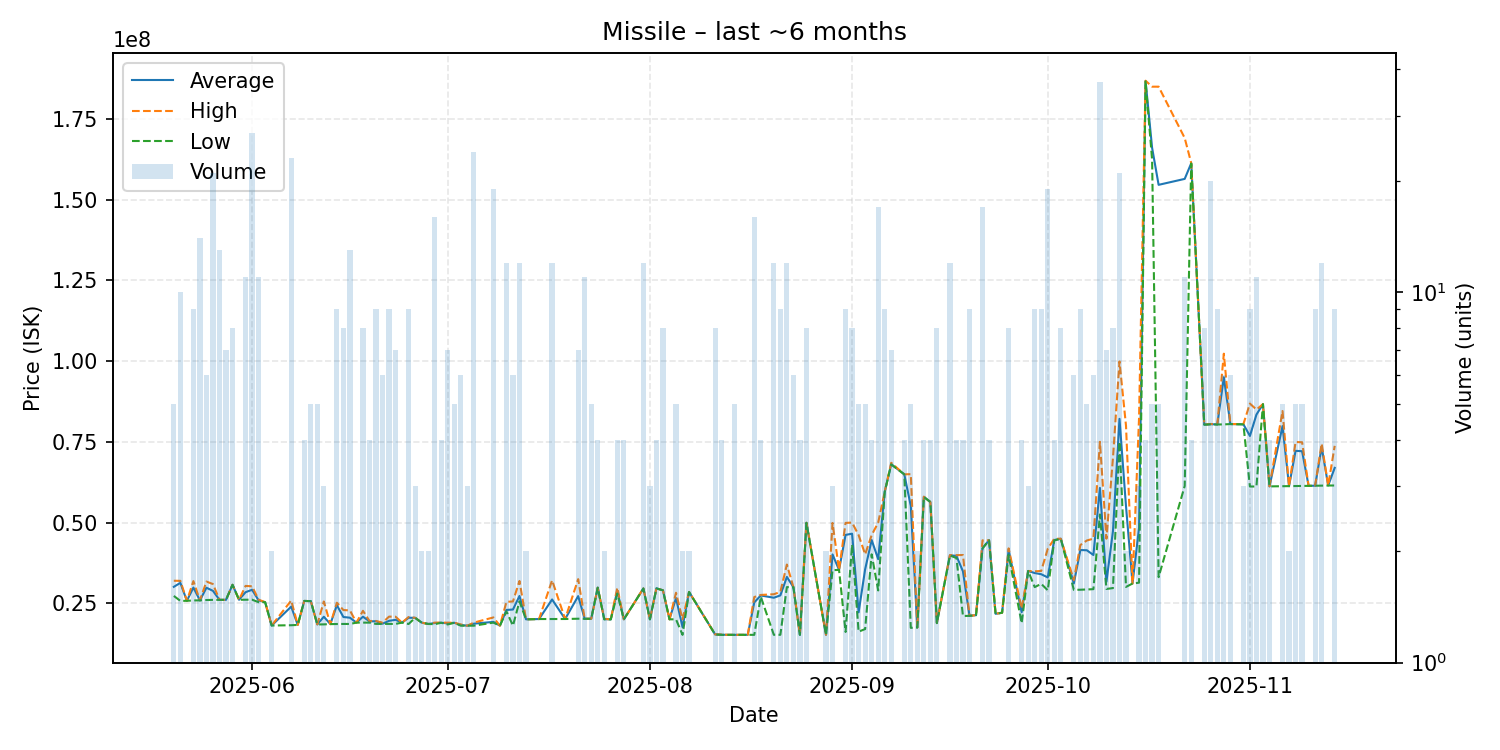

Data behind this chart, as committed beside it:
date, average, highest, lowest, order_count, volume
2025-05-20, 30088000, 31970000, 27265000, 3, 5
2025-05-21, 31319000, 31940000, 25730000, 5, 10
2025-05-22, 25760000, 25760000, 25760000, 1, 1
2025-05-23, 29861111, 31860000, 25870000, 5, 9
2025-05-24, 25890000, 25890000, 25890000, 9, 14
2025-05-25, 29806667, 31715000, 25995000, 5, 6
2025-05-26, 28839048, 30940000, 26050000, 12, 21
2025-05-27, 26051538, 26060000, 26040000, 4, 13
2025-05-28, 26058571, 26060000, 26050000, 2, 7
2025-05-29, 30715000, 30720000, 30710000, 2, 8
2025-05-30, 26080000, 26080000, 26080000, 1, 1
2025-05-31, 28429091, 30370000, 26100000, 3, 11
2025-06-01, 29172963, 30250000, 26100000, 14, 27
2025-06-02, 25890000, 26100000, 25330000, 4, 11
2025-06-03, 25330000, 25330000, 25330000, 1, 1
2025-06-04, 18100000, 18100000, 18100000, 1, 2
2025-06-07, 23961304, 25850000, 18190000, 11, 23
2025-06-08, 18290000, 18290000, 18290000, 1, 1
2025-06-09, 25715000, 25720000, 25710000, 4, 4
2025-06-10, 25658000, 25660000, 25650000, 3, 5
2025-06-11, 18448000, 18460000, 18430000, 4, 5
2025-06-12, 20823333, 25550000, 18460000, 3, 3
2025-06-13, 18540000, 18540000, 18540000, 1, 1
2025-06-14, 24392222, 25160000, 18570000, 8, 9
2025-06-15, 20738750, 22890000, 18590000, 7, 8
2025-06-16, 20523846, 22790000, 18580000, 4, 13
2025-06-17, 19000000, 19000000, 19000000, 1, 1
2025-06-18, 20835000, 22660000, 19010000, 3, 8
2025-06-19, 19380000, 19510000, 19000000, 3, 4
2025-06-20, 19431111, 19510000, 18600000, 7, 9
2025-06-21, 18666667, 19000000, 18600000, 3, 6
2025-06-22, 19552222, 20860000, 18600000, 5, 9
2025-06-23, 19871429, 20825000, 18600000, 5, 7
2025-06-24, 19000000, 19000000, 19000000, 1, 1
2025-06-25, 20504444, 20740000, 18580000, 5, 9
2025-06-26, 20490000, 20490000, 20490000, 1, 3
2025-06-27, 19000000, 19000000, 19000000, 2, 2
2025-06-28, 18580000, 18580000, 18580000, 2, 2
2025-06-29, 18851875, 19000000, 18520000, 7, 16
2025-06-30, 18972500, 18980000, 18950000, 3, 4
2025-07-01, 18745714, 18955000, 18440000, 5, 7
2025-07-02, 18960000, 18970000, 18945000, 4, 5
2025-07-03, 18261667, 18440000, 18050000, 4, 6
2025-07-04, 18050000, 18050000, 18050000, 3, 3
2025-07-05, 18677917, 19000000, 18050000, 14, 24
2025-07-08, 19226842, 20610000, 19000000, 11, 19
2025-07-09, 18050000, 18050000, 18050000, 1, 1
2025-07-10, 22926667, 25430000, 22500000, 10, 12
2025-07-11, 23056667, 25560000, 18050000, 3, 6
2025-07-12, 27255000, 31900000, 25580000, 9, 12
2025-07-13, 20025000, 20040000, 20010000, 2, 2
2025-07-15, 20110000, 20110000, 20110000, 1, 1
2025-07-17, 26170833, 32105000, 20120000, 8, 12
2025-07-19, 20120000, 20120000, 20120000, 1, 1
2025-07-21, 27211429, 32470000, 20210000, 6, 7
2025-07-22, 20184545, 20210000, 20175000, 6, 11
2025-07-23, 20190000, 20195000, 20190000, 4, 5
2025-07-24, 29830000, 29830000, 29830000, 1, 4
2025-07-25, 20085000, 20170000, 20000000, 2, 2
2025-07-26, 20000000, 20000000, 20000000, 1, 1
... 92 more rows
